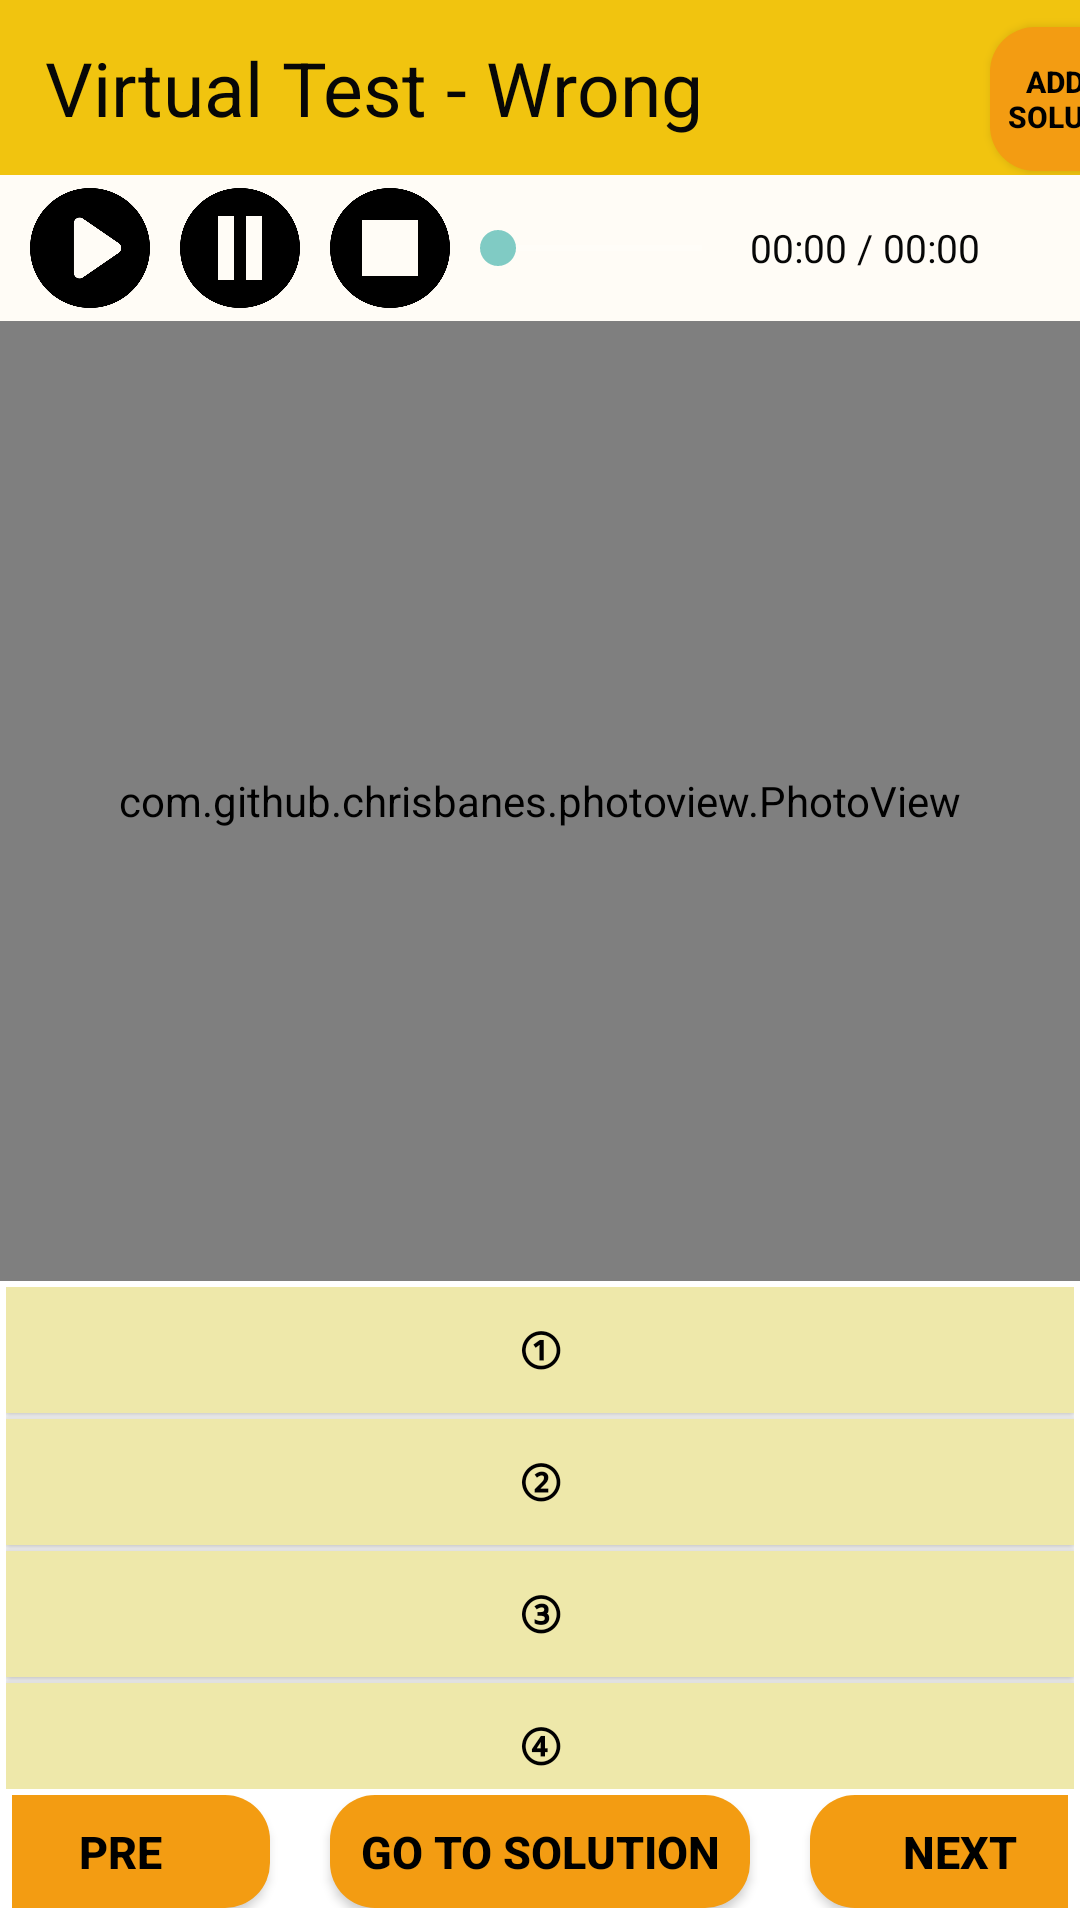

Reconstruct the res/layout file that produces this screen, plus the resources it refers to.
<!-- AndroidManifest.xml: application theme Theme.AppCompat.NoActionBar -->
<!-- res/layout/activity_virtual_test_wrong_question.xml -->
<?xml version="1.0" encoding="utf-8"?>
    <RelativeLayout
    xmlns:android="http://schemas.android.com/apk/res/android"
    xmlns:app="http://schemas.android.com/apk/res-auto"
    xmlns:tools="http://schemas.android.com/tools"
    android:layout_width="match_parent"
    android:layout_height="match_parent"
    android:background="#FFFCF6"
    tools:context=".VirtualTest_Wrong_Question_Activity">


    
    <LinearLayout
        android:layout_width="match_parent"
        android:layout_height="match_parent"
        android:background="#FFFCF6"
        android:orientation="vertical">

        <LinearLayout
            android:id="@+id/linearLayout"
            android:layout_width="match_parent"
            android:layout_height="match_parent"
            android:layout_weight="10"
            android:background="#F1C40F">

            <TextView
                android:id="@+id/textView6"
                android:layout_width="300dp"
                android:layout_height="match_parent"
                android:layout_marginStart="15dp"
                android:layout_marginTop="8dp"
                android:layout_marginBottom="8dp"
                android:layout_marginEnd="15dp"
                android:gravity="center|left"
                android:text="Virtual Test - Wrong"
                android:textColor="#070707"
                android:textSize="25sp"
                android:textStyle="normal" />

            <Button
                android:id="@+id/adding_solution"
                android:text="adding solution"
                android:layout_width="60dp"
                android:layout_height="wrap_content"
                android:background="@drawable/btn_orange"
                android:textColor="#000000"
                android:textSize="10dp"
                android:textStyle="bold"/>
        </LinearLayout>


        <LinearLayout
            android:layout_width="match_parent"
            android:layout_height="match_parent"
            android:layout_weight="1"
            android:background="#FFFCF6"
            android:orientation="vertical">

            <LinearLayout
                android:layout_width="match_parent"
                android:layout_height="match_parent"
                android:layout_weight="11"
                android:gravity="center">

                <Button
                    android:id="@+id/play"
                    android:layout_width="40dp"
                    android:layout_height="40dp"
                    android:background="@drawable/musicstart"/>

                <Button
                    android:id="@+id/pause"
                    android:layout_width="40dp"
                    android:layout_height="40dp"
                    android:layout_marginLeft="10dp"
                    android:background="@drawable/pause" />

                <Button
                    android:id="@+id/stop"
                    android:layout_width="40dp"
                    android:layout_height="40dp"
                    android:layout_marginLeft="10dp"
                    android:background="@drawable/musicstop"/>
                <SeekBar
                    android:id="@+id/seekbar"
                    android:layout_width="100dp"
                    android:layout_height="match_parent"
                    android:max="100"
                    android:progress="0"/>
                <TextView
                    android:id="@+id/time"
                    android:layout_width="100dp"
                    android:layout_height="match_parent"
                    android:gravity="center|left"
                    android:text="00:00 / 00:00"
                    android:textColor="#070707"
                    android:textSize="13sp"
                    android:textStyle="normal"/>

            </LinearLayout>


            <LinearLayout
                android:layout_width="match_parent"
                android:layout_height="match_parent"
                android:background="#FFFFFF"
                android:orientation="vertical"
                android:layout_weight="1">

                <LinearLayout
                    android:layout_width="match_parent"
                    android:layout_height="match_parent"
                    android:layout_weight="1"
                    android:orientation="vertical"
                    android:gravity="center">
                    <com.github.chrisbanes.photoview.PhotoView
                        android:id="@+id/img"
                        android:layout_width="match_parent"
                        android:layout_height="match_parent" />
                </LinearLayout>


                <LinearLayout
                    android:layout_width="match_parent"
                    android:layout_height="match_parent"
                    android:gravity="center"
                    android:padding="2dp"
                    android:layout_weight="1.5"
                    android:orientation="vertical">

                    <LinearLayout
                        android:layout_width="match_parent"
                        android:layout_height="match_parent"
                        android:layout_weight="1"
                        android:orientation="vertical">

                        <Button
                            android:id="@+id/b1"
                            android:layout_width="match_parent"
                            android:layout_height="42dp"
                            android:background="#FFEEE8AA"
                            android:text="①"
                            android:textColor="#000000"
                            android:textSize="15dp"
                            android:textStyle="bold"/>
                        <Button
                            android:id="@+id/b2"
                            android:layout_width="match_parent"
                            android:layout_height="42dp"
                            android:background="#FFEEE8AA"
                            android:layout_marginTop="2dp"
                            android:text="②"
                            android:textColor="#000000"
                            android:textSize="15dp"
                            android:textStyle="bold"/>
                        <Button
                            android:id="@+id/b3"
                            android:layout_width="match_parent"
                            android:layout_height="42dp"
                            android:background="#FFEEE8AA"
                            android:layout_marginTop="2dp"
                            android:text="③"
                            android:textColor="#000000"
                            android:textSize="15dp"
                            android:textStyle="bold"/>
                        <Button
                            android:id="@+id/b4"
                            android:layout_width="match_parent"
                            android:layout_height="42dp"
                            android:background="#FFEEE8AA"
                            android:layout_marginTop="2dp"
                            android:text="④"
                            android:textColor="#000000"
                            android:textSize="15dp"
                            android:textStyle="bold"/>
                    </LinearLayout>
                    <LinearLayout
                        android:layout_width="match_parent"
                        android:layout_height="match_parent"
                        android:layout_weight="4"
                        android:gravity="center"
                        android:padding="2dp">
                        <Button
                            android:id="@+id/pre"
                            android:text="pre"
                            android:layout_width="100dp"
                            android:layout_height="wrap_content"
                            android:background="@drawable/btn_orange"
                            android:textColor="#000000"
                            android:textSize="15dp"
                            android:textStyle="bold"/>
                        <Button
                            android:id="@+id/solution"
                            android:text="go to solution"
                            android:layout_width="140dp"
                            android:layout_height="wrap_content"
                            android:layout_marginLeft="20dp"
                            android:background="@drawable/btn_orange"
                            android:textColor="#000000"
                            android:onClick="mOnPopupClick"
                            android:textSize="15dp"
                            android:textStyle="bold"/>
                        <Button
                            android:id="@+id/next"
                            android:text="next"
                            android:layout_width="100dp"
                            android:layout_height="wrap_content"
                            android:layout_marginLeft="20dp"
                            android:background="@drawable/btn_orange"
                            android:textColor="#000000"
                            android:textSize="15dp"
                            android:textStyle="bold"/>
                    </LinearLayout>
                </LinearLayout>
            </LinearLayout>
        </LinearLayout>
    </LinearLayout>
    </RelativeLayout>
<!-- resources referenced by this layout -->
<resources>
  <!-- drawable btn_orange (drawable) -->
  <?xml version="1.0" encoding="utf-8"?>
  <selector xmlns:android="http://schemas.android.com/apk/res/android">
      <item android:state_enabled="true">
          <shape>
              <solid android:color="#f39c12">
  
              </solid>
              <corners android:radius="15dp">
  
              </corners>
          </shape>
      </item>
  </selector>
  <!-- drawable musicstart: png bitmap (drawable, 10661 bytes) -->
  <!-- drawable musicstop: png bitmap (drawable, 8592 bytes) -->
  <!-- drawable pause: png bitmap (drawable, 8560 bytes) -->
</resources>
